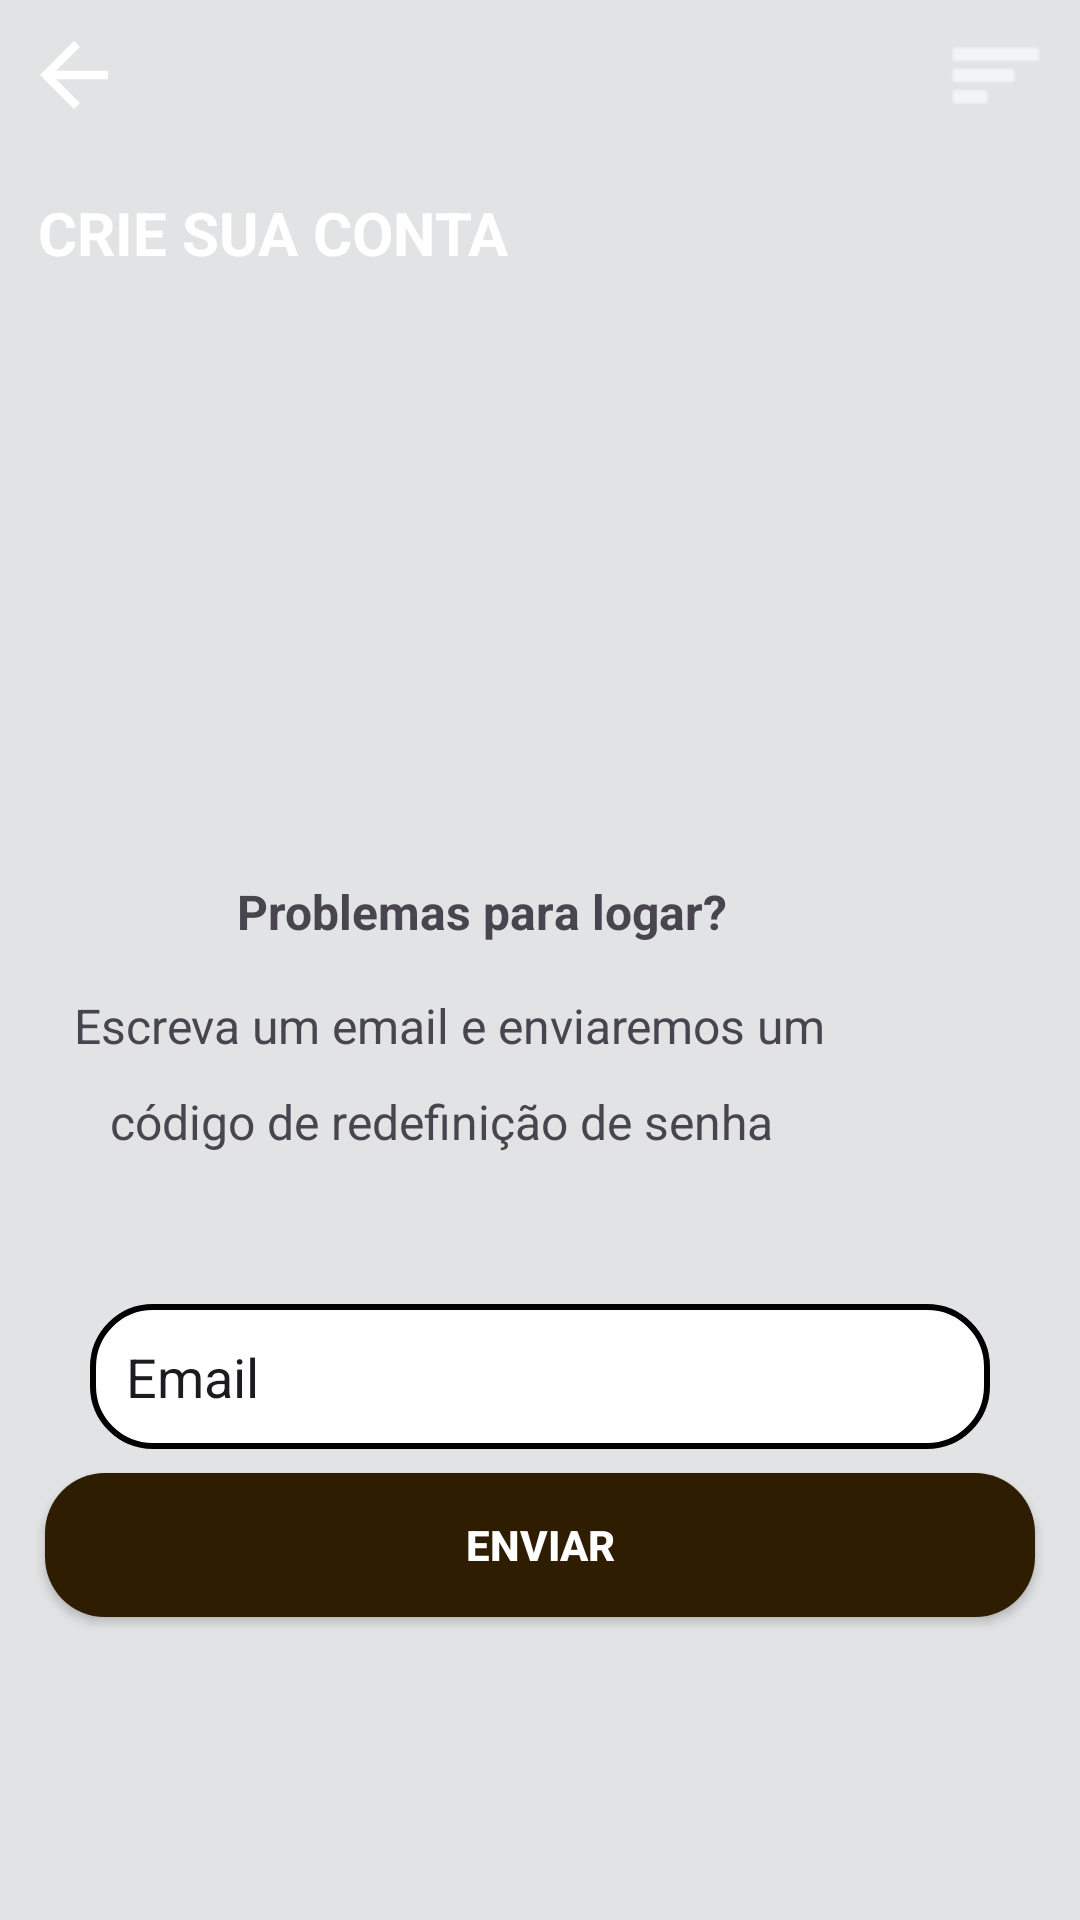

This screen was rendered from an Android layout file. Write that file and the resources it references.
<!-- AndroidManifest.xml: application theme Theme.Appfazendaurbana -->
<!-- res/layout/activity_terceiratela.xml -->
<?xml version="1.0" encoding="utf-8"?>
<androidx.constraintlayout.widget.ConstraintLayout xmlns:android="http://schemas.android.com/apk/res/android"
    xmlns:app="http://schemas.android.com/apk/res-auto"
    xmlns:tools="http://schemas.android.com/tools"
    android:id="@+id/main"
    android:layout_width="match_parent"
    android:layout_height="match_parent"
    android:background="@android:color/system_neutral1_100"
    tools:context=".terceiratela">

    <View
        android:id="@+id/view"
        style="@style/ContainerComponents"
        android:layout_width="752dp"
        android:layout_height="106dp"
        android:layout_marginBottom="97dp"
        android:backgroundTint="@color/Marrom"
        app:layout_constraintBottom_toTopOf="@+id/ic_escudolorecuperar"
        app:layout_constraintEnd_toEndOf="parent"
        app:layout_constraintHorizontal_bias="0.523"
        app:layout_constraintStart_toStartOf="parent"
        app:layout_constraintTop_toTopOf="parent"
        app:layout_constraintVertical_bias="0.0" />

    <EditText
        android:id="@+id/edit_email"
        style="@style/edit_text"
        android:layout_marginTop="50dp"
        android:inputType="textEmailAddress"
        android:text="@string/email"
        app:layout_constraintEnd_toEndOf="parent"
        app:layout_constraintStart_toStartOf="parent"
        app:layout_constraintTop_toBottomOf="@+id/id_inforrecuperarpart2" />

    <ProgressBar
        android:layout_width="wrap_content"
        android:layout_height="wrap_content"
        android:layout_marginTop="32dp"
        android:visibility="invisible"
        app:layout_constraintEnd_toEndOf="parent"
        app:layout_constraintStart_toStartOf="parent"
        app:layout_constraintTop_toBottomOf="@+id/id_enviar" />

    <ImageView
        android:id="@+id/ic_escudolorecuperar"
        android:layout_width="112dp"
        android:layout_height="82dp"
        android:layout_marginTop="97dp"
        app:layout_constraintEnd_toEndOf="parent"
        app:layout_constraintStart_toStartOf="parent"
        app:layout_constraintTop_toBottomOf="@+id/view"
        app:srcCompat="@drawable/ic_escudo" />

    <TextView
        android:id="@+id/id_problemasplogar"
        android:layout_width="202dp"
        android:layout_height="22dp"
        android:layout_marginTop="8dp"
        android:text="Problemas para logar?"
        android:textSize="16sp"
        android:textStyle="bold"
        app:layout_constraintEnd_toEndOf="parent"
        app:layout_constraintStart_toStartOf="parent"
        app:layout_constraintTop_toBottomOf="@+id/ic_escudolorecuperar" />

    <TextView
        android:id="@+id/id_inforecuperar"
        android:layout_width="310dp"
        android:layout_height="32dp"
        android:layout_marginTop="16dp"
        android:text="Escreva um email e enviaremos um"
        android:textSize="16sp"
        app:layout_constraintEnd_toEndOf="parent"
        app:layout_constraintHorizontal_bias="0.495"
        app:layout_constraintStart_toStartOf="parent"
        app:layout_constraintTop_toBottomOf="@+id/id_problemasplogar" />

    <TextView
        android:id="@+id/id_inforrecuperarpart2"
        android:layout_width="wrap_content"
        android:layout_height="wrap_content"
        android:text="código de redefinição de senha"
        android:textSize="16sp"
        app:layout_constraintEnd_toEndOf="parent"
        app:layout_constraintHorizontal_bias="0.263"
        app:layout_constraintStart_toStartOf="parent"
        app:layout_constraintTop_toBottomOf="@+id/id_inforecuperar" />

    <androidx.appcompat.widget.AppCompatButton
        android:id="@+id/id_enviar"
        style="@style/Button"
        android:text="Enviar"
        android:textColor="#FFFFFF"
        android:textStyle="bold"
        app:layout_constraintEnd_toEndOf="parent"
        app:layout_constraintStart_toStartOf="parent"
        app:layout_constraintTop_toBottomOf="@+id/edit_email" />

    <TextView
        android:id="@+id/textView6"
        android:layout_width="wrap_content"
        android:layout_height="wrap_content"
        android:layout_marginTop="64dp"
        android:fontFamily="sans-serif"
        android:text="CRIE SUA CONTA"
        android:textColor="#FFFFFF"
        android:textSize="20sp"
        android:textStyle="bold"
        app:layout_constraintEnd_toEndOf="parent"
        app:layout_constraintHorizontal_bias="0.063"
        app:layout_constraintStart_toStartOf="parent"
        app:layout_constraintTop_toTopOf="parent" />

    <ImageView
        android:id="@+id/imageView6"
        android:layout_width="38dp"
        android:layout_height="34dp"
        android:layout_marginTop="8dp"
        android:tint="#FFFFFF"
        app:layout_constraintEnd_toEndOf="parent"
        app:layout_constraintHorizontal_bias="0.018"
        app:layout_constraintStart_toStartOf="parent"
        app:layout_constraintTop_toTopOf="parent"
        app:srcCompat="?attr/actionModeCloseDrawable" />

    <ImageView
        android:id="@+id/imageView7"
        android:layout_width="38dp"
        android:layout_height="34dp"
        android:layout_marginTop="8dp"
        android:tint="@color/white"
        app:layout_constraintEnd_toEndOf="parent"
        app:layout_constraintHorizontal_bias="0.983"
        app:layout_constraintStart_toStartOf="@+id/view"
        app:layout_constraintTop_toTopOf="@+id/view"
        app:srcCompat="@android:drawable/ic_menu_sort_by_size" />


</androidx.constraintlayout.widget.ConstraintLayout>
<!-- resources referenced by this layout -->
<resources>
  <color name="Marrom">#2F1D01</color>
  <color name="white">#FFFFFFFF</color>
  <string name="email">Email</string>
  <style name="Button">
      <item name="android:layout_width">match_parent</item>
      <item name="android:layout_height">wrap_content</item>
      <item name="android:layout_marginLeft">15dp</item>
      <item name="android:layout_marginRight">15dp</item>
      <item name="android:layout_marginTop">8dp</item>
      <item name="android:background">@drawable/button</item>
  </style>
  <style name="ContainerComponents">
      <item name="android:layout_width">match_parent</item>
      <item name="android:layout_height">250dp</item>
      <item name="android:background">@drawable/container_components</item>
  </style>
  <style name="edit_text">
          <item name="android:layout_width">match_parent</item>
          <item name="android:layout_height">wrap_content</item>
          <item name="android:background">@drawable/edit_text</item>
          <item name="android:padding">12dp</item>
          <item name="android:maxLength">25</item>
          <item name="android:layout_marginLeft">30dp</item>
          <item name="android:layout_marginRight">30dp</item>
          <item name="android:layout_marginTop">8dp</item>
      </style>
  <style name="Theme.Appfazendaurbana" parent="Base.Theme.Appfazendaurbana" />
  <!-- drawable button (drawable) -->
  <?xml version="1.0" encoding="utf-8"?>
  <shape xmlns:android="http://schemas.android.com/apk/res/android">
  <corners android:radius="20dp"/>
      <gradient
          android:startColor="@color/Marrom"
          android:centerColor="@color/Marrom"
          android:endColor="@color/Marrom"
          android:angle="90"
          />
  </shape>
  <!-- drawable edit_text (drawable) -->
  <?xml version="1.0" encoding="utf-8"?>
  <shape xmlns:android="http://schemas.android.com/apk/res/android">
    <solid android:color="@color/white"/>
      <corners android:radius="20dp"/>
      <stroke android:color="@color/black" android:width="2dp"/>
  </shape>
  <style name="Base.Theme.Appfazendaurbana" parent="Theme.Material3.DayNight.NoActionBar">
          
          
      </style>
  <color name="black">#FF000000</color>
</resources>
